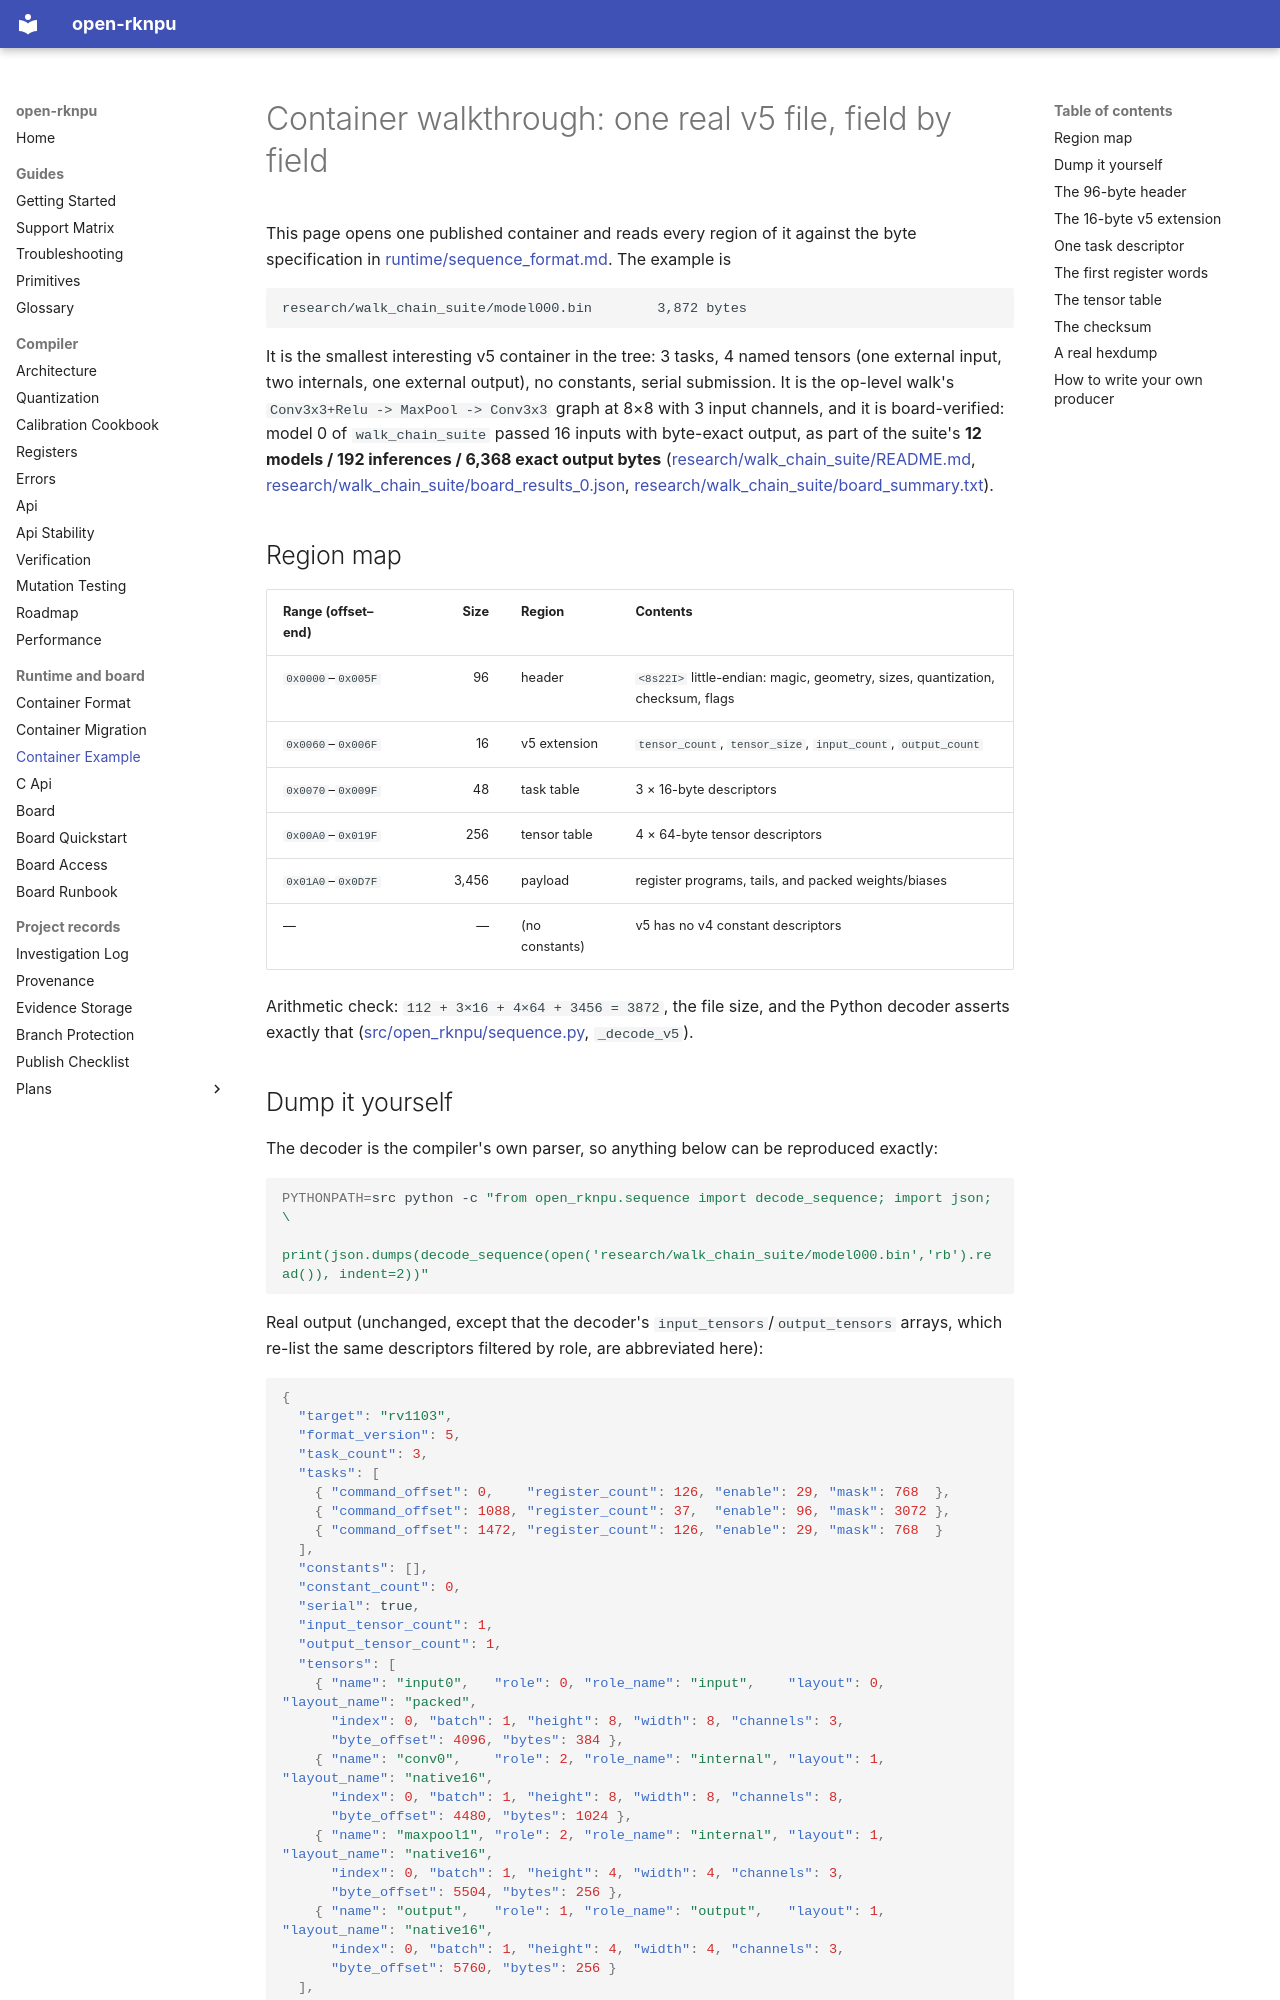

repository: dnhkng/open-rknpu · page: container-example/index.html · generator: mkdocs

# Container walkthrough: one real v5 file, field by field

This page opens one published container and reads every region of it against the byte
specification in [runtime/sequence_format.md](../runtime/sequence_format.md). The example is

```
research/walk_chain_suite/model000.bin        3,872 bytes
```

It is the smallest interesting v5 container in the tree: 3 tasks, 4 named tensors (one
external input, two internals, one external output), no constants, serial submission. It
is the op-level walk's `Conv3x3+Relu -> MaxPool -> Conv3x3` graph at 8×8 with 3 input
channels, and it is board-verified: model 0 of `walk_chain_suite` passed 16 inputs with
byte-exact output, as part of the suite's **12 models / 192 inferences / 6,368 exact
output bytes** ([research/walk_chain_suite/README.md](../research/walk_chain_suite/README.md),
[research/walk_chain_suite/board_results_0.json](../research/walk_chain_suite/board_results_0.json),
[research/walk_chain_suite/board_summary.txt](../research/walk_chain_suite/board_summary.txt)).

## Region map

| Range (offset–end) | Size | Region | Contents |
| --- | ---: | --- | --- |
| `0x0000`–`0x005F` | 96 | header | `<8s22I>` little-endian: magic, geometry, sizes, quantization, checksum, flags |
| `0x0060`–`0x006F` | 16 | v5 extension | `tensor_count`, `tensor_size`, `input_count`, `output_count` |
| `0x0070`–`0x009F` | 48 | task table | 3 × 16-byte descriptors |
| `0x00A0`–`0x019F` | 256 | tensor table | 4 × 64-byte tensor descriptors |
| `0x01A0`–`0x0D7F` | 3,456 | payload | register programs, tails, and packed weights/biases |
| — | — | (no constants) | v5 has no v4 constant descriptors |

Arithmetic check: `112 + 3×16 + 4×64 + 3456 = 3872`, the file size, and the Python decoder
asserts exactly that ([src/open_rknpu/sequence.py](../src/open_rknpu/sequence.py),
`_decode_v5`).
